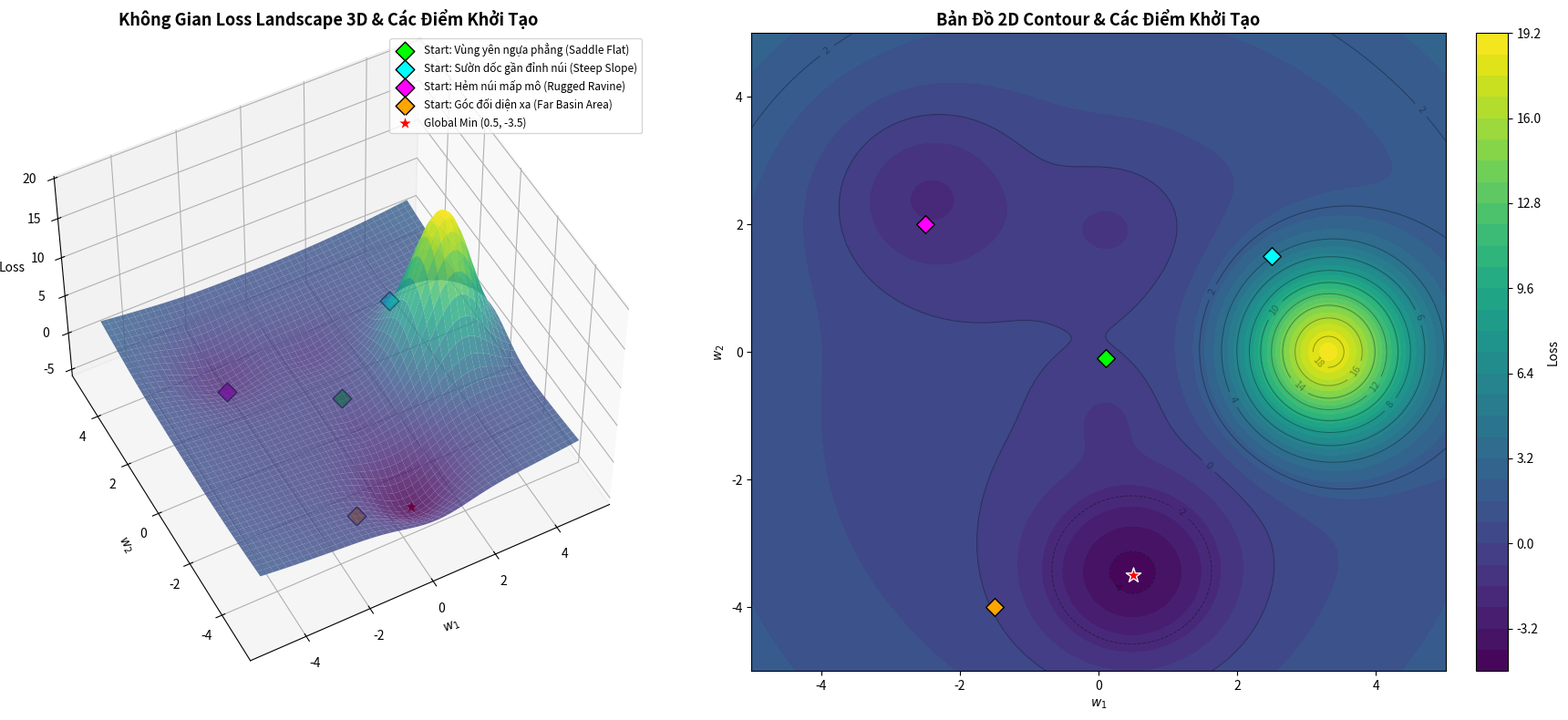
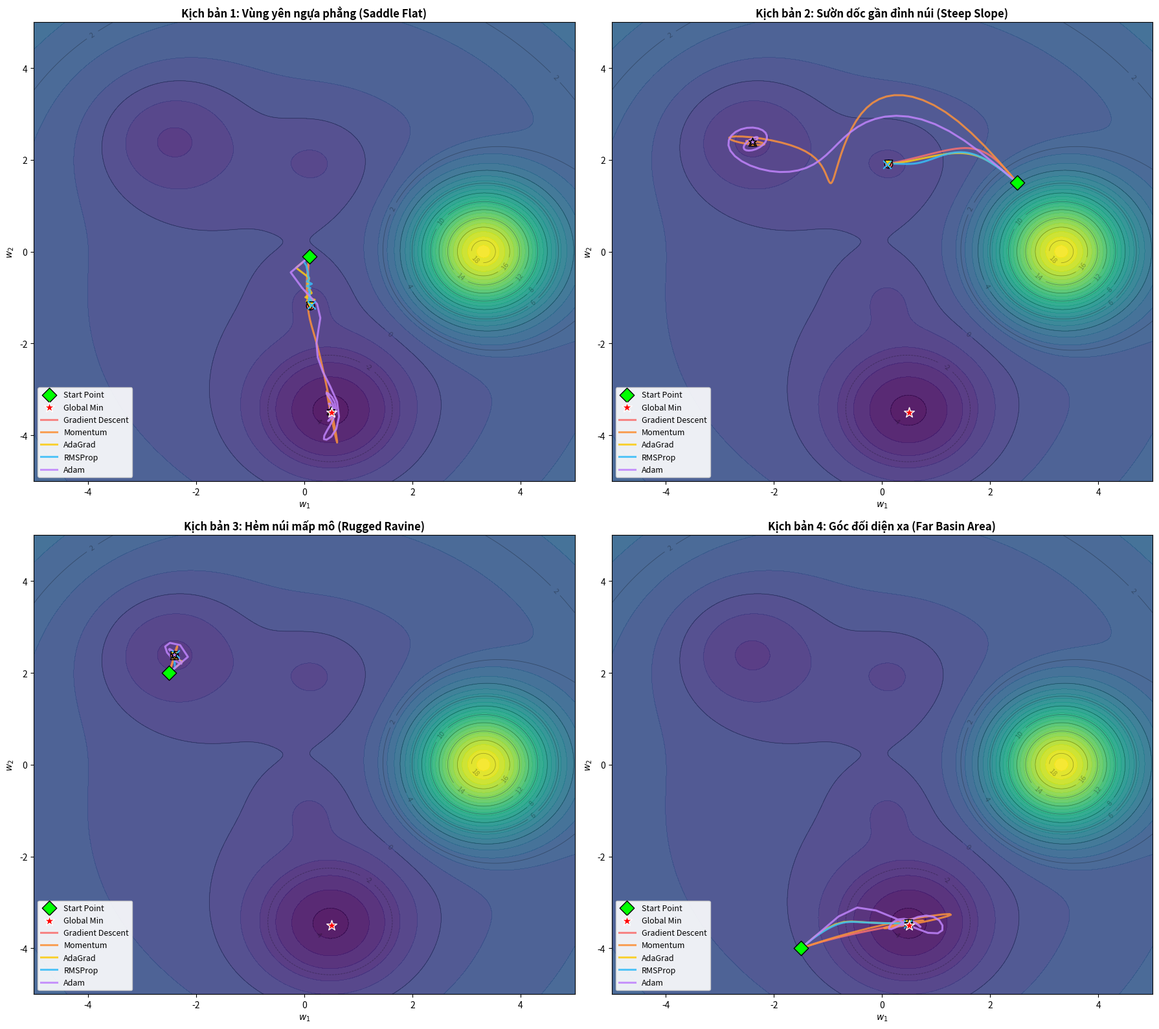
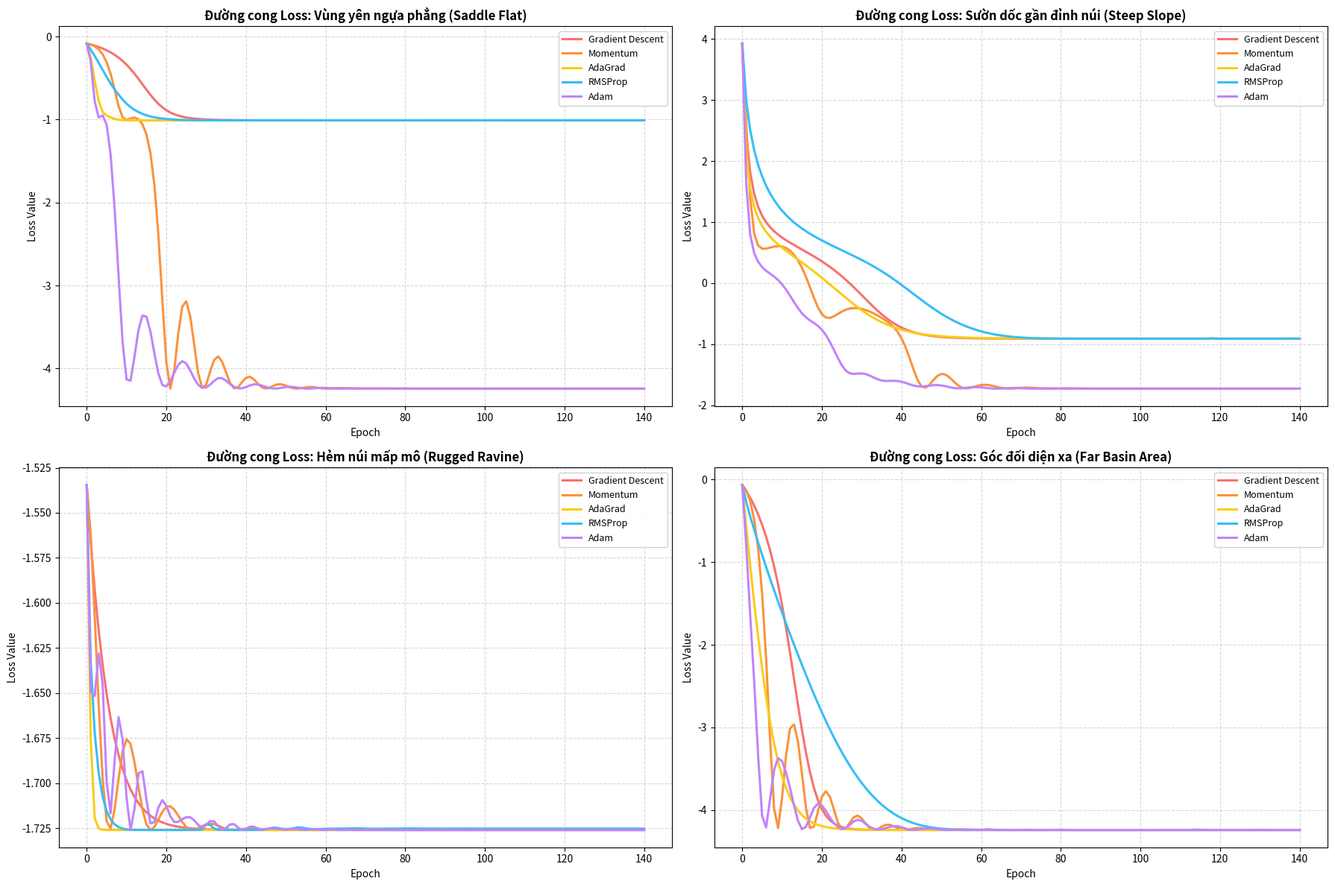

Write the Python code that produced these figures, in order.
import numpy as np
import matplotlib.pyplot as plt
from mpl_toolkits.mplot3d import Axes3D
from abc import ABC, abstractmethod
from typing import Callable, Tuple

np.random.seed(42)

def loss_function(w1, w2):
    base = 0.05 * w1**2 + 0.04 * (w2 + 1.0)**2
    peak = 18.0 * np.exp(-((w1 - 3.3)**2 / 1.5 + (w2 - 0.0)**2 / 1.8))
    b_deep = -2.5 * np.exp(-((w1 + 2.5)**2 / 2.0 + (w2 - 2.5)**2 / 2.0))
    b_shallow = -1.2 * np.exp(-((w1 - 0.2)**2 / 1.0 + (w2 - 2.0)**2 / 1.0))
    b_puddle = -0.8 * np.exp(-((w1 - 0.1)**2 / 0.4 + (w2 + 1.0)**2 / 0.4))
    b_global = -4.5 * np.exp(-((w1 - 0.5)**2 / 2.0 + (w2 + 3.5)**2 / 2.0))
    return base + peak + b_deep + b_shallow + b_puddle + b_global

def compute_gradients(w1, w2):
    db_dw1 = 0.10 * w1
    db_dw2 = 0.08 * (w2 + 1.0)
    
    exp_peak = np.exp(-((w1 - 3.3)**2 / 1.5 + (w2 - 0.0)**2 / 1.8))
    dp_dw1 = 18.0 * exp_peak * (-2.0 * (w1 - 3.3) / 1.5)
    dp_dw2 = 18.0 * exp_peak * (-2.0 * (w2 - 0.0) / 1.8)
    
    exp_deep = np.exp(-((w1 + 2.5)**2 / 2.0 + (w2 - 2.5)**2 / 2.0))
    dd_dw1 = -2.5 * exp_deep * (-2.0 * (w1 + 2.5) / 2.0)
    dd_dw2 = -2.5 * exp_deep * (-2.0 * (w2 - 2.5) / 2.0)
    
    exp_sh = np.exp(-((w1 - 0.2)**2 / 1.0 + (w2 - 2.0)**2 / 1.0))
    ds_dw1 = -1.2 * exp_sh * (-2.0 * (w1 - 0.2) / 1.0)
    ds_dw2 = -1.2 * exp_sh * (-2.0 * (w2 - 2.0) / 1.0)
    
    exp_pud = np.exp(-((w1 - 0.1)**2 / 0.4 + (w2 + 1.0)**2 / 0.4))
    dpu_dw1 = -0.8 * exp_pud * (-2.0 * (w1 - 0.1) / 0.4)
    dpu_dw2 = -0.8 * exp_pud * (-2.0 * (w2 + 1.0) / 0.4)
    
    exp_glob = np.exp(-((w1 - 0.5)**2 / 2.0 + (w2 + 3.5)**2 / 2.0))
    dg_dw1 = -4.5 * exp_glob * (-2.0 * (w1 - 0.5) / 2.0)
    dg_dw2 = -4.5 * exp_glob * (-2.0 * (w2 + 3.5) / 2.0)
    
    dw1 = db_dw1 + dp_dw1 + dd_dw1 + ds_dw1 + dpu_dw1 + dg_dw1
    dw2 = db_dw2 + dp_dw2 + dd_dw2 + ds_dw2 + dpu_dw2 + dg_dw2
    return np.array([dw1, dw2], dtype=float)

start_scenarios = {
    "Vùng yên ngựa phẳng (Saddle Flat)": np.array([0.1, -0.1]),
    "Sườn dốc gần đỉnh núi (Steep Slope)": np.array([2.5, 1.5]),
    "Hẻm núi mấp mô (Rugged Ravine)": np.array([-2.5, 2.0]),
    "Góc đối diện xa (Far Basin Area)": np.array([-1.5, -4.0])
}

print("Khởi tạo không gian hàm Loss phân hóa thành công!")

class BaseOptimizer(ABC):
    def __init__(self, loss_fn: Callable, gradient_fn: Callable):
        self.loss_fn = loss_fn
        self.gradient_fn = gradient_fn 
        
    @abstractmethod    
    def run(self, w_start: np.ndarray, num_epochs=140) -> Tuple[np.ndarray, np.ndarray]:
        pass 

BaseOptmizer = BaseOptimizer

class GradientDescent(BaseOptimizer):
    def __init__(self, loss_fn: Callable, gradient_fn: Callable, lr=0.04):
        super().__init__(loss_fn, gradient_fn)
        self.lr = lr 
        
    def run(self, w_start: np.ndarray, num_epochs=140, verbose=False):
        w = np.copy(w_start).astype(float)
        history_w = [np.copy(w_start)]
        history_loss = [self.loss_fn(w_start[0], w_start[1])]
        for epoch in range(num_epochs):
            grad = self.gradient_fn(w[0], w[1])
            grad = np.clip(grad, -100.0, 100.0)
            
            w = w - self.lr * grad
            new_loss = self.loss_fn(w[0], w[1])
            if verbose and epoch % 20 == 0:
                print(f"Loss = {new_loss}")
            history_w.append(np.copy(w))
            history_loss.append(new_loss)
        return np.array(history_w), np.array(history_loss)
    
class Momentum(BaseOptimizer):
    def __init__(self, loss_fn: Callable, gradient_fn: Callable, v_0: float | None = None, lr=0.035, gamma=0.88):
        super().__init__(loss_fn, gradient_fn)
        self.lr = lr
        self.gamma = gamma
        self.v = v_0

    def run(self, w_start, num_epochs=140):
        if self.v is None:
            self.v = np.zeros_like(w_start)

        w = np.copy(w_start).astype(float)
        history_w = [np.copy(w_start)]
        history_loss = [self.loss_fn(w_start[0], w_start[1])]
        v = np.zeros_like(w) if not isinstance(self.v, np.ndarray) else np.copy(self.v)

        for epoch in range(num_epochs):
            grad = self.gradient_fn(w[0], w[1])
            grad = np.clip(grad, -100.0, 100.0)
            v = self.gamma * v + self.lr * grad
            w = w - v
            new_loss = self.loss_fn(w[0], w[1])
            history_w.append(np.copy(w))
            history_loss.append(new_loss)
        return np.array(history_w), np.array(history_loss)
    
class AdaGrad(BaseOptimizer):
    def __init__(self, loss_fn: Callable, gradient_fn: Callable, lr=0.25, eps=1e-8):
        super().__init__(loss_fn, gradient_fn)
        self.lr = lr
        self.eps = eps
        self.G = None

    def run(self, w_start, num_epochs=140):
        if self.G is None:
            self.G = np.zeros_like(w_start)

        w = np.copy(w_start).astype(float)
        history_w = [np.copy(w_start)]
        history_loss = [self.loss_fn(w_start[0], w_start[1])]
        G = np.zeros_like(w) if not isinstance(self.G, np.ndarray) else np.copy(self.G)

        for epoch in range(num_epochs):
            grad = self.gradient_fn(w[0], w[1])
            grad = np.clip(grad, -100.0, 100.0)
            G = G + grad**2
            w = w - (self.lr / (np.sqrt(G) + self.eps)) * grad
            new_loss = self.loss_fn(w[0], w[1])
            history_w.append(np.copy(w))
            history_loss.append(new_loss)
        return np.array(history_w), np.array(history_loss)
    
class RMSProp(BaseOptimizer):
    def __init__(self, loss_fn: Callable, gradient_fn: Callable, lr=0.035, beta=0.9, eps=1e-8):
        super().__init__(loss_fn, gradient_fn)
        self.lr = lr
        self.beta = beta
        self.eps = eps
        self.v = None

    def run(self, w_start, num_epochs=140):
        if self.v is None:
            self.v = np.zeros_like(w_start)

        w = np.copy(w_start).astype(float)
        history_w = [np.copy(w_start)]
        history_loss = [self.loss_fn(w_start[0], w_start[1])]
        v = np.zeros_like(w) if not isinstance(self.v, np.ndarray) else np.copy(self.v)

        for epoch in range(num_epochs):
            grad = self.gradient_fn(w[0], w[1])
            grad = np.clip(grad, -100.0, 100.0)
            v = self.beta * v + (1 - self.beta) * (grad**2)
            w = w - (self.lr / (np.sqrt(v) + self.eps)) * grad
            new_loss = self.loss_fn(w[0], w[1])
            history_w.append(np.copy(w))
            history_loss.append(new_loss)
        return np.array(history_w), np.array(history_loss)
    
class Adam(BaseOptimizer):
    def __init__(self, loss_fn: Callable, gradient_fn: Callable, lr=0.35, beta1=0.9, beta2=0.999, eps=1e-8):
        super().__init__(loss_fn, gradient_fn)
        self.lr = lr
        self.beta1 = beta1
        self.beta2 = beta2
        self.eps = eps
        self.m = None
        self.v = None
        self.t = 0

    def run(self, w_start, num_epochs=140):
        if self.m is None:
            self.m = np.zeros_like(w_start)
            self.v = np.zeros_like(w_start)

        w = np.copy(w_start).astype(float)
        history_w = [np.copy(w_start)]
        history_loss = [self.loss_fn(w_start[0], w_start[1])]
        m = np.zeros_like(w) if not isinstance(self.m, np.ndarray) else np.copy(self.m)
        v = np.zeros_like(w) if not isinstance(self.v, np.ndarray) else np.copy(self.v)
        t = 0

        for epoch in range(num_epochs):
            t += 1
            grad = self.gradient_fn(w[0], w[1])
            grad = np.clip(grad, -100.0, 100.0)
            m = self.beta1 * m + (1 - self.beta1) * grad
            v = self.beta2 * v + (1 - self.beta2) * (grad**2)
            m_hat = m / (1 - self.beta1**t)
            v_hat = v / (1 - self.beta2**t)
            w = w - (self.lr / (np.sqrt(v_hat) + self.eps)) * m_hat
            new_loss = self.loss_fn(w[0], w[1])
            history_w.append(np.copy(w))
            history_loss.append(new_loss)
        return np.array(history_w), np.array(history_loss)
    

def create_optimizers() -> dict[str, BaseOptimizer]: 
    return {
        "Gradient Descent": GradientDescent(loss_fn=loss_function, gradient_fn=compute_gradients, lr=0.04),
        "Momentum": Momentum(loss_fn=loss_function, gradient_fn=compute_gradients, lr=0.035, gamma=0.88),
        "AdaGrad": AdaGrad(loss_fn=loss_function, gradient_fn=compute_gradients, lr=0.25),
        "RMSProp": RMSProp(loss_fn=loss_function, gradient_fn=compute_gradients, lr=0.035, beta=0.9),
        "Adam": Adam(loss_fn=loss_function, gradient_fn=compute_gradients, lr=0.35, beta1=0.9, beta2=0.999),
    }

# Chạy thực nghiệm
all_scenario_results = {}
epochs = 140
for sc_name, w_start in start_scenarios.items():
    opts = create_optimizers()
    sc_res = {}
    for opt_name, opt in opts.items():
        traj, losses = opt.run(w_start, num_epochs=epochs)
        sc_res[opt_name] = {"traj": traj, "loss": losses}
    all_scenario_results[sc_name] = sc_res

# Thiết lập màu sắc và marker
opt_colors = {'Gradient Descent': '#f87171', 'Momentum': '#fb923c', 'AdaGrad': '#facc15', 'RMSProp': '#38bdf8', 'Adam': '#c084fc'}
opt_markers = {'Gradient Descent': 'o', 'Momentum': '^', 'AdaGrad': 'v', 'RMSProp': 'x', 'Adam': '*'}

# 1. Vẽ bản đồ địa hình ban đầu
w1_vals = np.linspace(-5, 5, 250)
w2_vals = np.linspace(-5, 5, 250)
W1, W2 = np.meshgrid(w1_vals, w2_vals)
Z = loss_function(W1, W2)

fig = plt.figure(figsize=(18, 8))
ax1 = fig.add_subplot(1, 2, 1, projection="3d")
surf = ax1.plot_surface(W1, W2, Z, cmap="viridis", edgecolor="none", alpha=0.8)
start_colors = ["lime", "cyan", "magenta", "orange"]
for (label, pt), col in zip(start_scenarios.items(), start_colors):
    z_pt = loss_function(pt[0], pt[1])
    ax1.scatter(pt[0], pt[1], z_pt, color=col, edgecolors="black", s=110, marker="D", label=f"Start: {label}", zorder=10)
z_global = loss_function(0.5, -3.5)
ax1.scatter([0.5], [-3.5], [z_global], color="red", edgecolors="white", s=160, marker="*", label="Global Min (0.5, -3.5)", zorder=11)
ax1.set_title("Không Gian Loss Landscape 3D & Các Điểm Khởi Tạo", fontsize=13, fontweight="bold")
ax1.set_xlabel("$w_1$"); ax1.set_ylabel("$w_2$"); ax1.set_zlabel("Loss")
ax1.view_init(elev=50, azim=-118); ax1.legend(loc="upper right", fontsize=8.5)

ax2 = fig.add_subplot(1, 2, 2)
contour = ax2.contourf(W1, W2, Z, levels=35, cmap="viridis")
lines = ax2.contour(W1, W2, Z, levels=14, colors="black", alpha=0.35, linewidths=0.7)
ax2.clabel(lines, inline=True, fontsize=8)
fig.colorbar(contour, ax=ax2, label="Loss", fraction=0.046, pad=0.04)
for (label, pt), col in zip(start_scenarios.items(), start_colors):
    ax2.scatter(pt[0], pt[1], color=col, edgecolors="black", s=100, marker="D", label=f"Start: {label}", zorder=5)
ax2.scatter([0.5], [-3.5], color="red", edgecolors="white", s=150, marker="*", label="Global Min (0.5, -3.5)", zorder=6)
ax2.set_title("Bản Đồ 2D Contour & Các Điểm Khởi Tạo", fontsize=13, fontweight="bold")
ax2.set_xlabel("$w_1$"); ax2.set_ylabel("$w_2$")
plt.tight_layout(); plt.show()

# 2. Vẽ 4 biểu đồ Contour so sánh quỹ đạo
fig, axes = plt.subplots(2, 2, figsize=(18, 16))
axes = axes.flatten()
for idx, (sc_name, w_start) in enumerate(start_scenarios.items()):
    ax = axes[idx]
    sc_res = all_scenario_results[sc_name]
    ax.contourf(W1, W2, Z, levels=35, cmap='viridis', alpha=0.9)
    c_lines = ax.contour(W1, W2, Z, levels=14, colors='black', alpha=0.3, linewidths=0.6)
    ax.clabel(c_lines, inline=True, fontsize=8)
    ax.scatter(w_start[0], w_start[1], color='lime', edgecolors='black', s=130, marker='D', zorder=10, label='Start Point')
    ax.scatter([0.5], [-3.5], color='red', edgecolors='white', s=140, marker='*', zorder=10, label='Global Min')
    for opt_name, res in sc_res.items():
        traj = res['traj']
        ax.plot(traj[:, 0], traj[:, 1], label=opt_name, color=opt_colors[opt_name], linewidth=2.2, alpha=0.85)
        ax.scatter(traj[-1, 0], traj[-1, 1], color=opt_colors[opt_name], edgecolors='black', s=80, marker=opt_markers[opt_name], zorder=9)
    ax.set_title(f'Kịch bản {idx+1}: {sc_name}', fontsize=12, fontweight='bold')
    ax.set_xlabel('$w_1$'); ax.set_ylabel('$w_2$')
    ax.set_xlim(-5, 5); ax.set_ylim(-5, 5)
    ax.legend(loc='lower left', framealpha=0.9, fontsize=9)
plt.tight_layout(); plt.show()

# 3. Vẽ 4 biểu đồ đường cong Loss
fig, axes = plt.subplots(2, 2, figsize=(18, 12))
axes = axes.flatten()
for idx, (sc_name, _) in enumerate(start_scenarios.items()):
    ax = axes[idx]
    sc_res = all_scenario_results[sc_name]
    for opt_name, res in sc_res.items():
        ax.plot(res['loss'], label=opt_name, color=opt_colors[opt_name], linewidth=2.2)
    ax.set_title(f'Đường cong Loss: {sc_name}', fontsize=12, fontweight='bold')
    ax.set_xlabel('Epoch'); ax.set_ylabel('Loss Value')
    ax.grid(True, linestyle='--', alpha=0.5); ax.legend(framealpha=0.9, fontsize=9)
plt.tight_layout(); plt.show()

# 4. In bảng so sánh định lượng
for sc_name, sc_res in all_scenario_results.items():
    print("=" * 90)
    print(f"Kịch bản: {sc_name.upper()}")
    print("-" * 90)
    print(f"{'Thuật toán (Optimizer)':<20} | {'Tọa độ cuối (w1, w2)':<24} | {'Loss cuối':<12} | {'Đánh giá hội tụ'}")
    print("-" * 90)
    for opt_name, res in sc_res.items():
        traj = res['traj']; losses = res['loss']
        w_end = f"({traj[-1, 0]:.3f}, {traj[-1, 1]:.3f})"
        final_loss = f"{losses[-1]:.4f}"
        dist_to_global = np.linalg.norm(traj[-1] - np.array([0.5, -3.5]))
        if dist_to_global < 0.8: status = "🎯 Chạm Cực Tiểu Toàn Cục"
        elif losses[-1] < 2.0: status = "⚠️ Kẹt Cực Tiểu Địa Phương"
        else: status = "❌ Hội tụ chậm / Chưa tới đáy"
        print(f"{opt_name:<20} | {w_end:<24} | {final_loss:<12} | {status}")
    print("=" * 90 + "\n")
